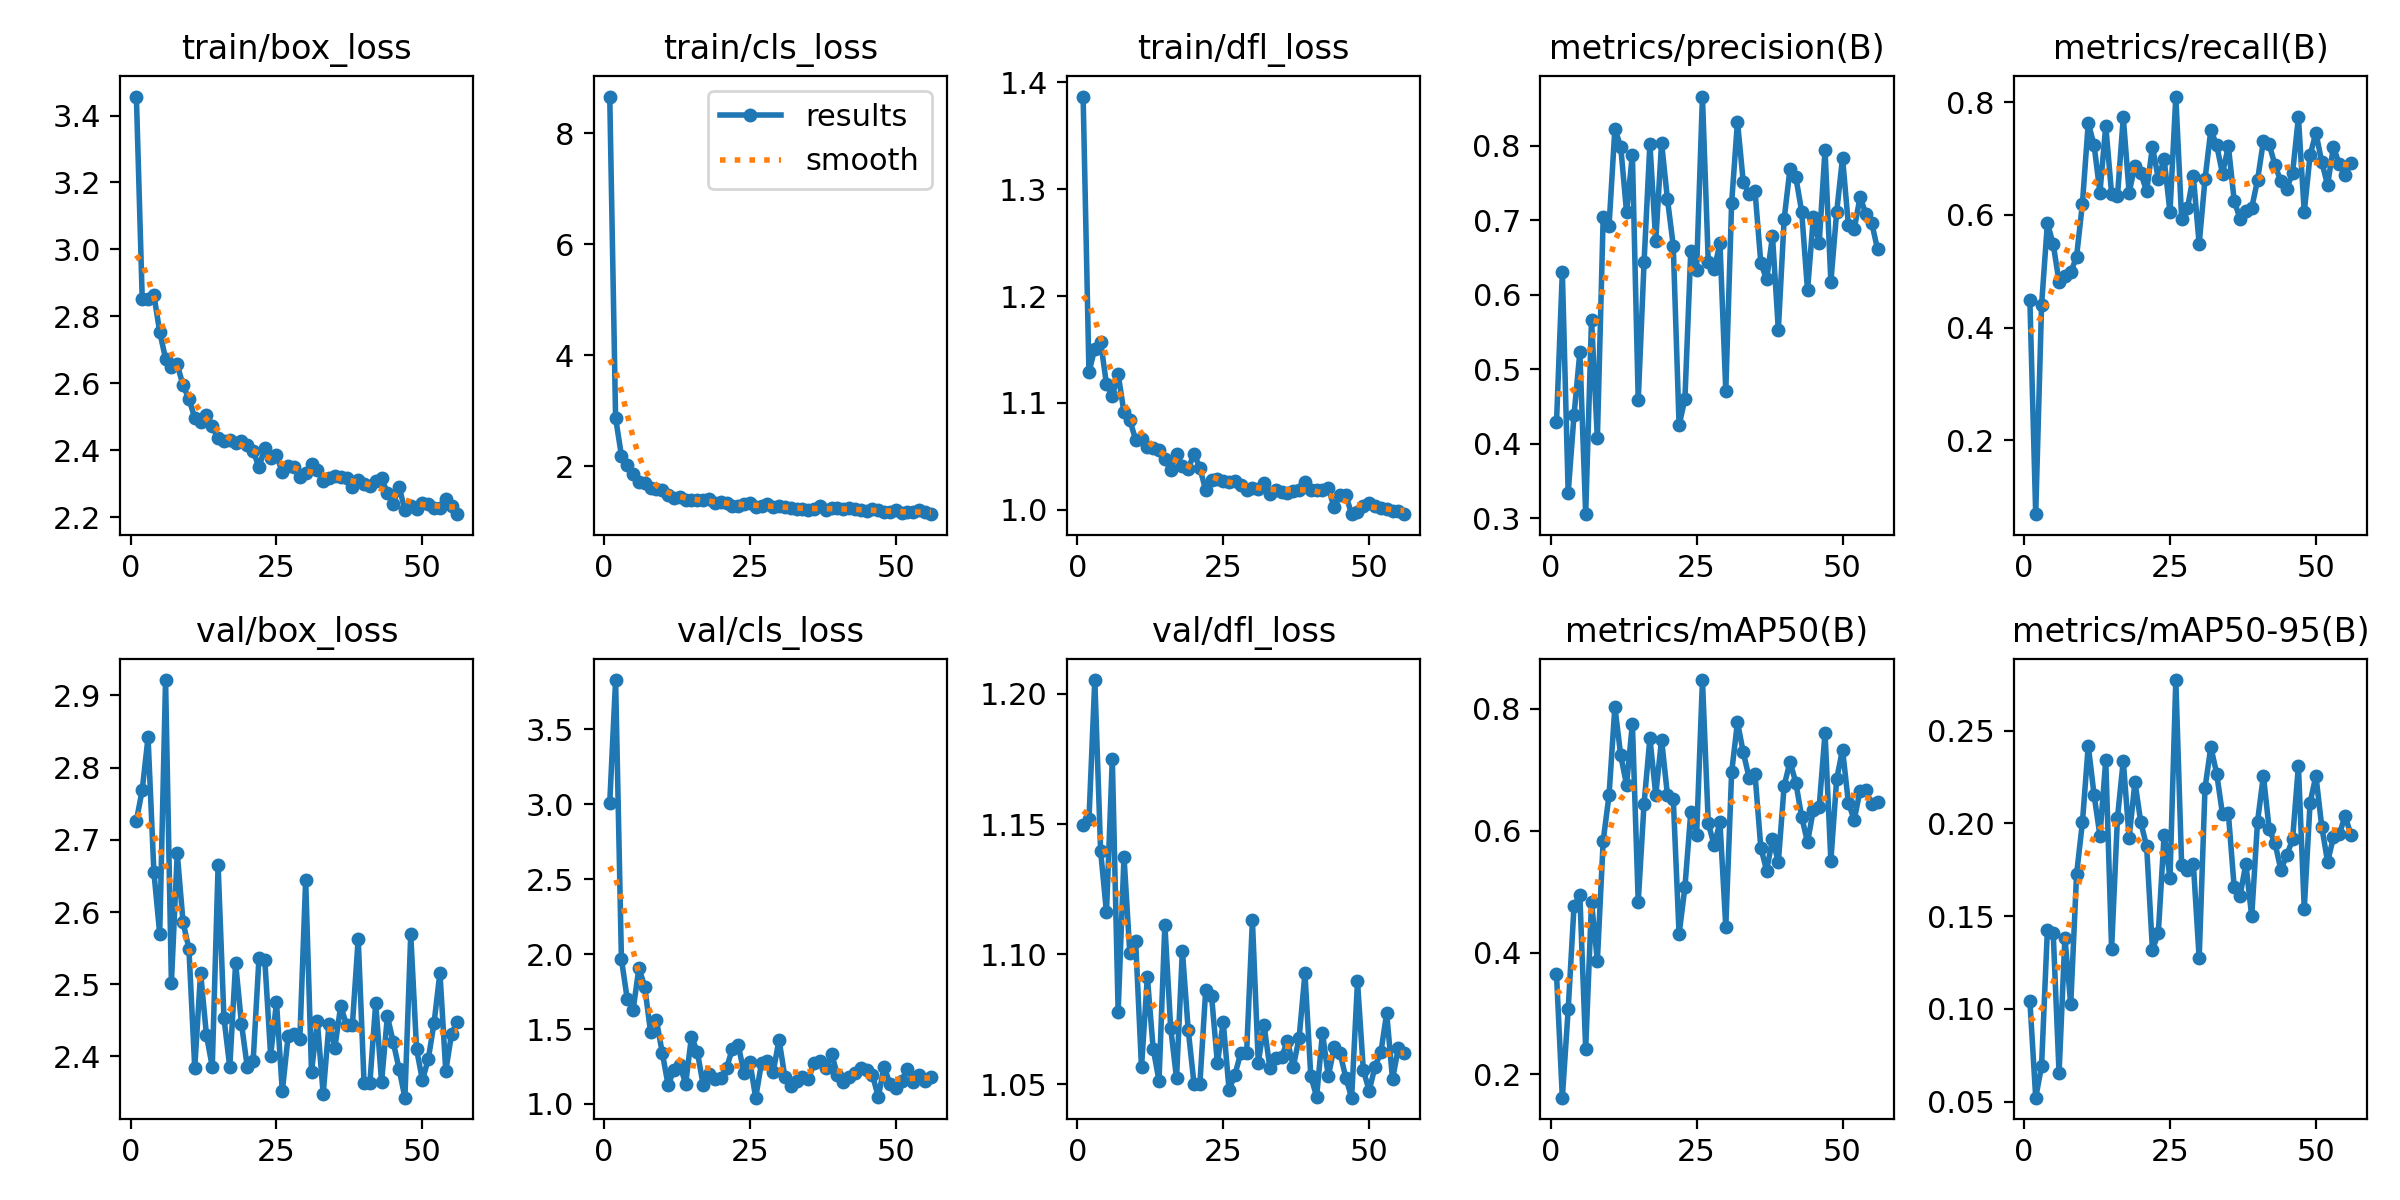

The data file committed next to this chart (first rows):
epoch, time, train/box_loss, train/cls_loss, train/dfl_loss, metrics/precision(B), metrics/recall(B), metrics/mAP50(B), metrics/mAP50-95(B), val/box_loss, val/cls_loss, val/dfl_loss, lr/pg0, lr/pg1, lr/pg2
1, 110.1, 3.457, 8.662, 1.387, 0.4284, 0.4494, 0.3646, 0.1044, 2.726, 3.008, 1.15, 0.003321, 0.003321, 0.003321
2, 217.8, 2.853, 2.873, 1.129, 0.6309, 0.06914, 0.1619, 0.05217, 2.769, 3.828, 1.152, 0.006647, 0.006647, 0.006647
3, 325.1, 2.853, 2.192, 1.151, 0.3337, 0.4395, 0.3065, 0.06908, 2.842, 1.966, 1.205, 0.009968, 0.009968, 0.009968
4, 432.2, 2.864, 2.016, 1.157, 0.4381, 0.5852, 0.4758, 0.1426, 2.655, 1.699, 1.14, 0.00997, 0.00997, 0.00997
5, 539.1, 2.753, 1.855, 1.118, 0.5226, 0.5482, 0.494, 0.1406, 2.57, 1.628, 1.116, 0.00996, 0.00996, 0.00996
6, 646, 2.674, 1.71, 1.107, 0.3053, 0.4807, 0.2419, 0.0653, 2.921, 1.908, 1.175, 0.00995, 0.00995, 0.00995
7, 752.7, 2.648, 1.693, 1.127, 0.5665, 0.4914, 0.4822, 0.1384, 2.502, 1.78, 1.078, 0.009941, 0.009941, 0.009941
8, 859.6, 2.656, 1.616, 1.091, 0.4069, 0.498, 0.3863, 0.1024, 2.682, 1.478, 1.137, 0.009931, 0.009931, 0.009931
9, 966.6, 2.594, 1.592, 1.084, 0.7047, 0.5259, 0.5835, 0.1725, 2.586, 1.557, 1.1, 0.009921, 0.009921, 0.009921
10, 1073, 2.553, 1.569, 1.066, 0.692, 0.6198, 0.6581, 0.2005, 2.549, 1.341, 1.105, 0.009911, 0.009911, 0.009911
11, 1180, 2.497, 1.49, 1.066, 0.8224, 0.763, 0.8029, 0.2419, 2.384, 1.126, 1.056, 0.009901, 0.009901, 0.009901
12, 1287, 2.484, 1.428, 1.059, 0.7984, 0.7238, 0.7235, 0.2153, 2.516, 1.228, 1.091, 0.009891, 0.009891, 0.009891
13, 1394, 2.505, 1.441, 1.058, 0.7107, 0.6395, 0.6752, 0.1934, 2.43, 1.261, 1.064, 0.009881, 0.009881, 0.009881
14, 1500, 2.471, 1.384, 1.056, 0.7878, 0.758, 0.7755, 0.234, 2.386, 1.135, 1.051, 0.009871, 0.009871, 0.009871
15, 1607, 2.436, 1.399, 1.048, 0.4581, 0.637, 0.4833, 0.1322, 2.665, 1.448, 1.111, 0.009861, 0.009861, 0.009861
16, 1714, 2.429, 1.385, 1.037, 0.6434, 0.6327, 0.6443, 0.2028, 2.453, 1.348, 1.072, 0.009851, 0.009851, 0.009851
17, 1821, 2.43, 1.393, 1.052, 0.8026, 0.7728, 0.7517, 0.2337, 2.385, 1.128, 1.052, 0.009842, 0.009842, 0.009842
18, 1927, 2.422, 1.402, 1.041, 0.6713, 0.6395, 0.6592, 0.1921, 2.529, 1.202, 1.101, 0.009832, 0.009832, 0.009832
19, 2035, 2.429, 1.33, 1.038, 0.8037, 0.6874, 0.7493, 0.2223, 2.446, 1.166, 1.071, 0.009822, 0.009822, 0.009822
20, 2142, 2.415, 1.363, 1.053, 0.7284, 0.6741, 0.6589, 0.2005, 2.385, 1.172, 1.05, 0.009812, 0.009812, 0.009812
21, 2249, 2.399, 1.337, 1.039, 0.6656, 0.642, 0.6526, 0.1877, 2.393, 1.238, 1.05, 0.009802, 0.009802, 0.009802
22, 2354, 2.349, 1.285, 1.018, 0.4244, 0.721, 0.4299, 0.1317, 2.536, 1.368, 1.086, 0.009792, 0.009792, 0.009792
23, 2460, 2.407, 1.285, 1.028, 0.4602, 0.6642, 0.5073, 0.1409, 2.534, 1.396, 1.084, 0.009782, 0.009782, 0.009782
24, 2566, 2.376, 1.32, 1.029, 0.6583, 0.6988, 0.6301, 0.194, 2.401, 1.205, 1.058, 0.009772, 0.009772, 0.009772
25, 2671, 2.385, 1.333, 1.027, 0.6333, 0.6049, 0.5925, 0.1706, 2.475, 1.282, 1.074, 0.009762, 0.009762, 0.009762
26, 2776, 2.335, 1.257, 1.026, 0.8658, 0.8099, 0.8471, 0.2772, 2.352, 1.042, 1.048, 0.009753, 0.009753, 0.009753
27, 2882, 2.352, 1.288, 1.027, 0.6435, 0.5926, 0.6119, 0.1774, 2.429, 1.275, 1.054, 0.009743, 0.009743, 0.009743
28, 2987, 2.349, 1.311, 1.024, 0.6339, 0.6123, 0.5763, 0.175, 2.431, 1.288, 1.062, 0.009733, 0.009733, 0.009733
29, 3093, 2.32, 1.269, 1.018, 0.6686, 0.6691, 0.6134, 0.1783, 2.424, 1.215, 1.062, 0.009723, 0.009723, 0.009723
30, 3198, 2.332, 1.283, 1.021, 0.4706, 0.5482, 0.4424, 0.1272, 2.645, 1.428, 1.113, 0.009713, 0.009713, 0.009713
31, 3303, 2.358, 1.264, 1.02, 0.7228, 0.6631, 0.6955, 0.219, 2.379, 1.179, 1.058, 0.009703, 0.009703, 0.009703
32, 3408, 2.341, 1.253, 1.025, 0.8322, 0.7506, 0.778, 0.2411, 2.449, 1.12, 1.073, 0.009693, 0.009693, 0.009693
33, 3514, 2.309, 1.226, 1.015, 0.7504, 0.7235, 0.7282, 0.2268, 2.348, 1.153, 1.056, 0.009683, 0.009683, 0.009683
34, 3620, 2.318, 1.23, 1.019, 0.7356, 0.6731, 0.6865, 0.2048, 2.445, 1.183, 1.06, 0.009673, 0.009673, 0.009673
35, 3725, 2.324, 1.22, 1.016, 0.7396, 0.7223, 0.6934, 0.2054, 2.412, 1.165, 1.06, 0.009663, 0.009663, 0.009663
36, 3830, 2.32, 1.222, 1.016, 0.6424, 0.6253, 0.5721, 0.1655, 2.47, 1.272, 1.067, 0.009654, 0.009654, 0.009654
37, 3935, 2.318, 1.275, 1.018, 0.6203, 0.5929, 0.5345, 0.1609, 2.444, 1.285, 1.057, 0.009644, 0.009644, 0.009644
38, 4041, 2.291, 1.217, 1.019, 0.6784, 0.6074, 0.5868, 0.1782, 2.443, 1.237, 1.068, 0.009634, 0.009634, 0.009634
39, 4146, 2.311, 1.241, 1.026, 0.5528, 0.6123, 0.5485, 0.1498, 2.563, 1.333, 1.093, 0.009624, 0.009624, 0.009624
40, 4252, 2.299, 1.239, 1.019, 0.7016, 0.6617, 0.6738, 0.201, 2.364, 1.196, 1.053, 0.009614, 0.009614, 0.009614
41, 4357, 2.293, 1.228, 1.019, 0.7689, 0.7309, 0.713, 0.2256, 2.363, 1.144, 1.045, 0.009604, 0.009604, 0.009604
42, 4463, 2.309, 1.241, 1.018, 0.7575, 0.7252, 0.6786, 0.1967, 2.474, 1.178, 1.07, 0.009594, 0.009594, 0.009594
43, 4568, 2.317, 1.224, 1.02, 0.7114, 0.6876, 0.6225, 0.1891, 2.365, 1.206, 1.053, 0.009584, 0.009584, 0.009584
44, 4674, 2.272, 1.209, 1.003, 0.6055, 0.6595, 0.5809, 0.1749, 2.456, 1.243, 1.064, 0.009574, 0.009574, 0.009574
45, 4779, 2.24, 1.199, 1.014, 0.7042, 0.6465, 0.6342, 0.1828, 2.42, 1.225, 1.062, 0.009564, 0.009564, 0.009564
46, 4884, 2.291, 1.227, 1.014, 0.6692, 0.6742, 0.6391, 0.1913, 2.383, 1.193, 1.052, 0.009555, 0.009555, 0.009555
47, 4990, 2.222, 1.213, 0.996, 0.7945, 0.7732, 0.7604, 0.2311, 2.343, 1.048, 1.045, 0.009545, 0.009545, 0.009545
48, 5095, 2.234, 1.173, 0.9982, 0.617, 0.6049, 0.5508, 0.1539, 2.569, 1.247, 1.09, 0.009535, 0.009535, 0.009535
49, 5200, 2.224, 1.179, 1.003, 0.7113, 0.7057, 0.6851, 0.2112, 2.41, 1.135, 1.056, 0.009525, 0.009525, 0.009525
50, 5306, 2.243, 1.211, 1.007, 0.7835, 0.7457, 0.733, 0.2256, 2.367, 1.108, 1.047, 0.009515, 0.009515, 0.009515
51, 5411, 2.238, 1.157, 1.004, 0.6931, 0.6938, 0.6457, 0.1982, 2.396, 1.155, 1.057, 0.009505, 0.009505, 0.009505
52, 5517, 2.227, 1.17, 1.002, 0.6878, 0.6529, 0.6177, 0.1792, 2.447, 1.236, 1.062, 0.009495, 0.009495, 0.009495
53, 5622, 2.227, 1.168, 1.001, 0.7308, 0.721, 0.6658, 0.1924, 2.516, 1.149, 1.077, 0.009485, 0.009485, 0.009485
54, 5729, 2.255, 1.205, 0.999, 0.7083, 0.6894, 0.6667, 0.1941, 2.38, 1.191, 1.052, 0.009475, 0.009475, 0.009475
55, 5835, 2.233, 1.183, 0.999, 0.6962, 0.6716, 0.6432, 0.2039, 2.432, 1.153, 1.064, 0.009465, 0.009465, 0.009465
56, 5942, 2.209, 1.136, 0.9963, 0.6606, 0.692, 0.6464, 0.1938, 2.448, 1.183, 1.062, 0.009456, 0.009456, 0.009456
